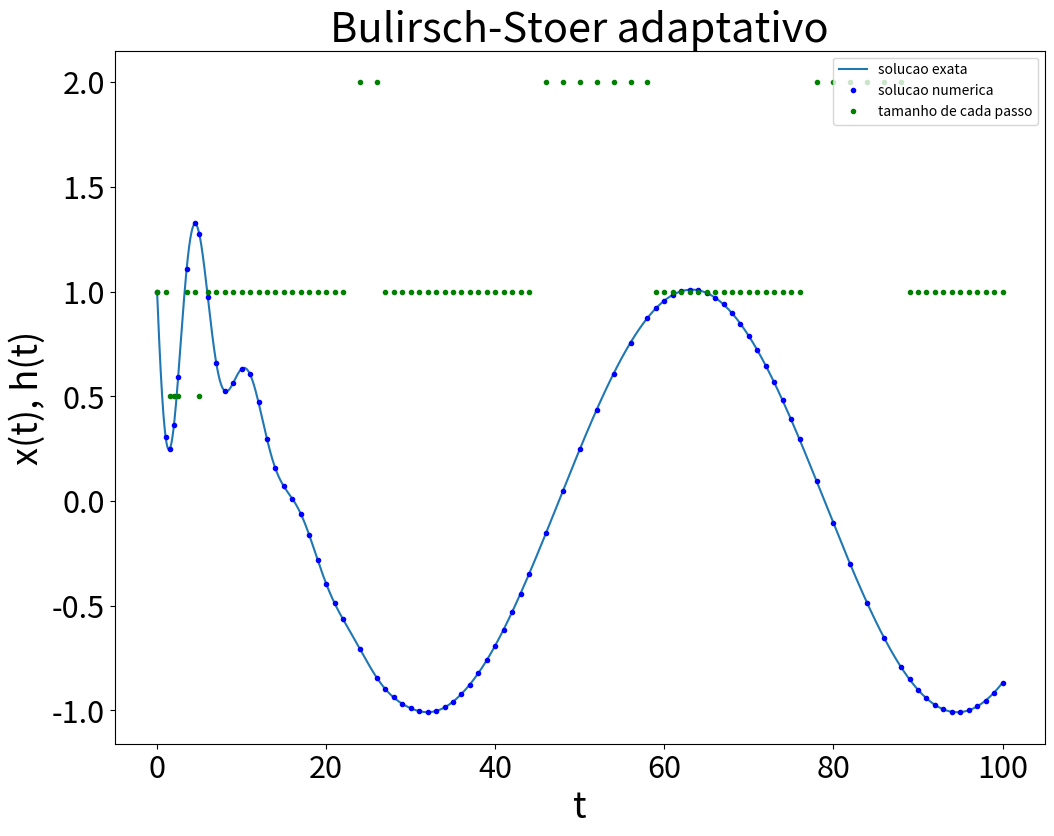

Python code for this plot:
"""Related third party imports"""

import matplotlib.pyplot as plt

from numpy import arange, array, sin, cos, arccos, exp, empty


# Variaveis globais

a = .0        # Inicio do intervalo da variavel independente 
b = 100.      # Final do intervalo da variavel independente
H = 4         # Tamanho inicial de um passo de integracao
prec = 1e-8   # Precisao desejada do passo
nmax = 8      # Número máximo de iterações do algoritmo de Bulirsch-Stoer

# Parâmetros da exibição dos gráficos
plt.rcParams['xtick.labelsize'] = 22
plt.rcParams['ytick.labelsize'] = 22
plt.rcParams['axes.labelsize'] = 26
plt.rcParams['axes.titlesize'] = 30


# Constantes

K, M, RHO, F_EXT, OMEGA_EXT = 1., 1., .4, 1., .1


# # Equacoes de diferenca

def f(r,t):
    x, y = r[0], r[1]
    fx, fy = y, (-K*x -RHO*y +F_EXT*cos(OMEGA_EXT*t))/M
    return array([fx, fy], float)


def solucao_analitica(t):
    return x_trans(t) + x_est(t)

def x_est(t):
    omega_0 = (K/M)**(1/2)
    gamma = RHO/M

    A_ext = F_EXT/(
        M
        *(
            (omega_0**2 - OMEGA_EXT**2)**2
            + gamma**2 * OMEGA_EXT**2
        )**(1/2)
    )

    phi = -arccos(
        (omega_0**2 - OMEGA_EXT**2)
        /(
            (omega_0**2 - OMEGA_EXT**2)**2
            + gamma**2 * OMEGA_EXT**2
        )**(1/2)
    )

    return A_ext * cos(OMEGA_EXT*t + phi)

def x_trans(t):
    omega_0 = (K/M)**(1/2)
    gamma = RHO/M

    omega = (omega_0**2 - (gamma**2)/4)**(1/2)

    alpha, beta = (1.-x_est(a)), (-1. + gamma*(1.-x_est(a))/2.)/omega

    return exp(-gamma*t/2)*(alpha*cos(omega*t) + beta*sin(omega*t))


# # Integracao numerica

def passo_mbs_indiv(f,r,t,H,prec,nmax):
    # Calcula um passo no método de Bulirsch-Stoer. Caso se atinjam
    # 'nmax' iterações sem convergência, retorna a informação
    # Inicializamos com um passo do método do ponto médio modificado
    # A matriz R1 armazena a primeira linha da tabela de extrapolação.
    # Por agora, essa linha contém apenas a estimativa do método do
    # ponto médio modificado para a solução no final do intervalo.
    converge = False
    n = 1
    y = r + 0.5*H*f(r,t)
    x = r + H*f(y,t+0.5*H)
    R1 = empty([1,r.shape[0]],float)
    R1[0] = 0.5*(y + x + 0.5*H*f(x,t+H))
    # Agora fazemos um laço aumentando o valor de n até que a precisão
    # seja atingida.
    for n in range(2,nmax+1):
        h = H/n
        # Método do ponto médio modificado
        y = r + 0.5*h*f(r,t)
        x = r + h*f(y,t+0.5*h)
        for i in range(n-1):
            y += h*f(x,t+(i+1.0)*h)
            x += h*f(y,t+(i+1.5)*h)
        # Calculando as estimativas por extrapolação.
        # As matrizes R1 e R2 armazenam a penúltima e a última
        # linhas mais recentes da tabela
        R2 = empty([n,r.shape[0]],float)
        R2[0] = 0.5*(y + x + 0.5*h*f(x,t+h))
        for m in range(1,n):
            epsilon = (R2[m-1]-R1[m-1])/((n/(n-1))**(2*m)-1)
            R2[m] = R2[m-1] + epsilon
        erro = abs(epsilon[0])
        if erro <= H*prec:
            converge = True
            break
        R1 = R2
    # Fazemos r igual à estimativa mais precisa de que dispomos
    r = R2[n-1]
    return converge, r  # Retornamos o NOVO VALOR de r

def passo_mbs_adapt(f,H,prec,nmax,r_lista,t_lista):
    # Calcula um passo no método de Bulirsch-Stoer adaptativo.
    # Esta função não retorna nenhum valor, mas apenas atualiza as listas
    # de t e de r ao atingir convergência em até 'nmax' iterações
    r = r_lista[-1]
    t = t_lista[-1]
    converge, r = passo_mbs_indiv(f,r,t,H,prec,nmax)
    if converge == False: # Se não houve convergência, divida o passo por 2
        passo_mbs_adapt(f,H/2,prec,nmax,r_lista,t_lista)
    else:
        t_lista.append(t+H)
        r_lista.append(r)

def integ_mbs_adapt(f,r_a,a,b,H,prec,nmax,r_lista,t_lista):
    # Esta função percorre o intervalo de integração, determinando os
    # valores de r e t com passo máximo de tamanho H, que é subdividido
    # caso não se atinja a precisão requerida em até 'nmax' iterações
    # do algoritmo de Bulirsch-Stoer. A função não retorna um valor,
    # mas atualiza as listas de r e t.
    t = a
    t_lista.append(t)    # Registramos o valor inicial de t
    r_lista.append(r_a)  # Registramos o valor inicial de r
    while t < b:
        passo_mbs_adapt(f,H,prec,nmax,r_lista,t_lista)
        t = t_lista[-1]  # Atualizamos t para o último valor calculado

# Condicoes iniciais (e.g.: r(a))
x_0, vx_0 = 1, -1

# Invocando a integração e criando as listas para traçar os gráficos
r_a = array([x_0, vx_0],float)    # Condição inicial
r_lista, t_lista = [], []
integ_mbs_adapt(f,r_a,a,b,H,prec,nmax,r_lista,t_lista)

x_lista, h_lista = [], []
 
for i in range(len(t_lista)):
    x_lista.append(r_lista[i][0])
    h_lista.append(t_lista[i]-t_lista[i-1])
h_lista[0] = h_lista[1]


x_exato = [] 
t_exato = arange(a,b,1e-2)
for t in t_exato:  # Criando a lista com a solução exata
    x_exato.append(solucao_analitica(t))


plt.figure(figsize=(12,9))
plt.title("Bulirsch-Stoer adaptativo")
plt.plot(t_exato, x_exato, label='solucao exata')
plt.plot(t_lista, x_lista, 'b.', label='solucao numerica')
plt.plot(t_lista, h_lista, 'g.', label='tamanho de cada passo')
plt.xlabel("t")
plt.ylabel("x(t), h(t)")
plt.legend(loc='upper right')
plt.show()